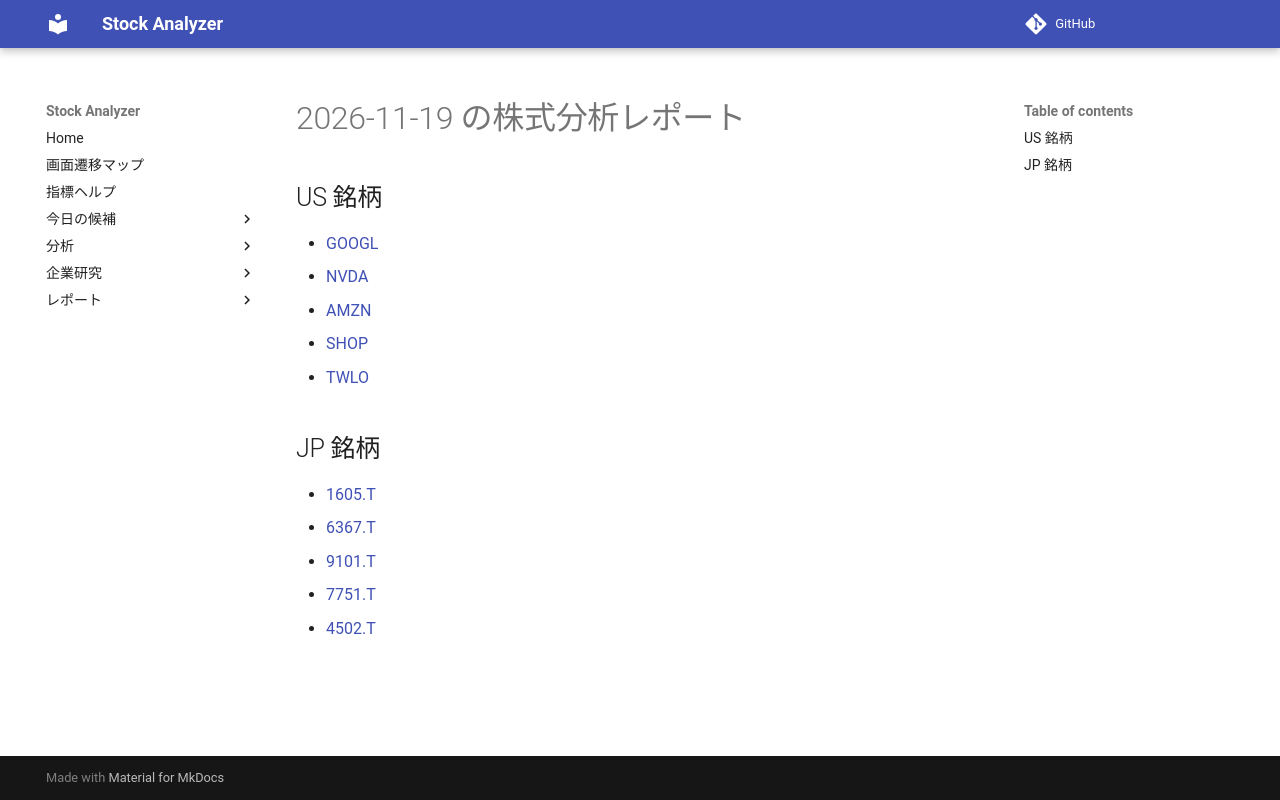

repository: Yumi-note/Making-APP · page: reports/2026-11-19/224618/index.html · generator: mkdocs

# 2026-11-19 の株式分析レポート

## US 銘柄

- [GOOGL](GOOGL.md)
- [NVDA](NVDA.md)
- [AMZN](AMZN.md)
- [SHOP](SHOP.md)
- [TWLO](TWLO.md)

## JP 銘柄

- [1605.T](1605_T.md)
- [6367.T](6367_T.md)
- [9101.T](9101_T.md)
- [7751.T](7751_T.md)
- [4502.T](4502_T.md)
